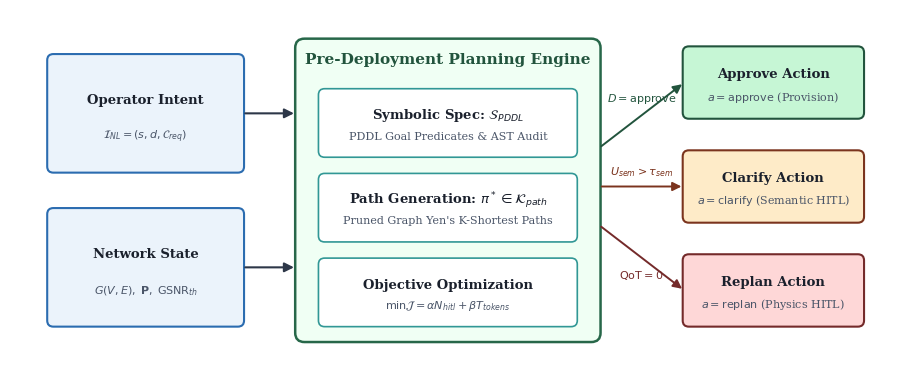

This chart was generated by the following Python code: (Note: this script raises an exception after producing the figure.)
#!/usr/bin/env python3
"""
Generate Figure 3.1: High-Level Problem Formulation Block Diagram.
Refined layout to ensure zero label overlapping and generous whitespace.
"""
from pathlib import Path
import matplotlib.pyplot as plt
from matplotlib.patches import FancyBboxPatch

def generate_figure_3_1():
    plt.rcParams.update({
        "font.family": "serif",
        "font.size": 10,
        "pdf.fonttype": 42,
        "ps.fonttype": 42,
    })

    fig, ax = plt.subplots(figsize=(11.5, 4.8), dpi=300)
    ax.set_xlim(0, 11.5)
    ax.set_ylim(0, 4.8)
    ax.axis("off")

    def draw_box(x, y, w, h, title, subtitle="", fc="#FFFFFF", ec="#000000", lw=1.5, rad=0.08):
        box = FancyBboxPatch(
            (x, y), w, h,
            boxstyle=f"round,pad=0.02,rounding_size={rad}",
            facecolor=fc, edgecolor=ec, linewidth=lw
        )
        ax.add_patch(box)
        if subtitle:
            ax.text(x + w/2, y + h*0.62, title, ha="center", va="center", fontweight="bold", fontsize=9.5, color="#1A202C")
            ax.text(x + w/2, y + h*0.30, subtitle, ha="center", va="center", fontsize=8, color="#4A5568")
        else:
            ax.text(x + w/2, y + h/2, title, ha="center", va="center", fontweight="bold", fontsize=9.5, color="#1A202C")

    # Inputs Block (Left)
    draw_box(0.5, 2.7, 2.5, 1.5, "Operator Intent", r"$\mathcal{I}_{NL} = (s, d, \mathcal{C}_{req})$", "#EBF3FB", "#2B6CB0")
    draw_box(0.5, 0.7, 2.5, 1.5, "Network State", r"$G(V,E), \; \mathbf{P}, \; \text{GSNR}_{th}$", "#EBF3FB", "#2B6CB0")

    # Outer Engine Box
    outer = FancyBboxPatch((3.7, 0.5), 3.9, 3.9, boxstyle="round,pad=0.02,rounding_size=0.12",
                           facecolor="#F0FFF4", edgecolor="#276749", linewidth=1.8)
    ax.add_patch(outer)
    ax.text(5.65, 4.15, "Pre-Deployment Planning Engine", ha="center", va="center",
            fontweight="bold", fontsize=11, color="#22543D")

    # Inner Steps
    draw_box(4.0, 2.9, 3.3, 0.85, r"Symbolic Spec: $\mathcal{S}_{PDDL}$", "PDDL Goal Predicates & AST Audit", "#FFFFFF", "#319795", lw=1.2)
    draw_box(4.0, 1.8, 3.3, 0.85, r"Path Generation: $\pi^* \in \mathcal{K}_{path}$", "Pruned Graph Yen's K-Shortest Paths", "#FFFFFF", "#319795", lw=1.2)
    draw_box(4.0, 0.7, 3.3, 0.85, r"Objective Optimization", r"$\min \mathcal{J} = \alpha N_{hitl} + \beta T_{tokens}$", "#FFFFFF", "#319795", lw=1.2)

    # Action Blocks (Right)
    draw_box(8.7, 3.4, 2.3, 0.9, "Approve Action", r"$a = \text{approve}$ (Provision)", "#C6F6D5", "#22543D")
    draw_box(8.7, 2.05, 2.3, 0.9, "Clarify Action", r"$a = \text{clarify}$ (Semantic HITL)", "#FEEBC8", "#7B341E")
    draw_box(8.7, 0.7, 2.3, 0.9, "Replan Action", r"$a = \text{replan}$ (Physics HITL)", "#FED7D7", "#742A2A")

    # Input Arrows
    arrow_in = dict(arrowstyle="-|>", mutation_scale=14, lw=1.5, color="#2D3748")
    ax.annotate("", xy=(3.7, 3.45), xytext=(3.0, 3.45), arrowprops=arrow_in)
    ax.annotate("", xy=(3.7, 1.45), xytext=(3.0, 1.45), arrowprops=arrow_in)

    # Output Arrows with explicit offsets and labels
    ax.annotate("", xy=(8.7, 3.85), xytext=(7.6, 3.0),
                arrowprops=dict(arrowstyle="-|>", mutation_scale=13, lw=1.4, color="#22543D"))
    ax.text(8.15, 3.65, r"$D = \text{approve}$", ha="center", va="center", fontsize=8, color="#22543D", fontweight="bold")

    ax.annotate("", xy=(8.7, 2.5), xytext=(7.6, 2.5),
                arrowprops=dict(arrowstyle="-|>", mutation_scale=13, lw=1.4, color="#7B341E"))
    ax.text(8.15, 2.7, r"$U_{sem} > \tau_{sem}$", ha="center", va="center", fontsize=8, color="#7B341E", fontweight="bold")

    ax.annotate("", xy=(8.7, 1.15), xytext=(7.6, 2.0),
                arrowprops=dict(arrowstyle="-|>", mutation_scale=13, lw=1.4, color="#742A2A"))
    ax.text(8.15, 1.35, r"$\text{QoT} = 0$", ha="center", va="center", fontsize=8, color="#742A2A", fontweight="bold")

    out_dir = Path(__file__).resolve().parent
    out_pdf = out_dir / "figure_3_1_problem_formulation.pdf"
    out_png = out_dir / "figure_3_1_problem_formulation.png"
    plt.savefig(out_pdf, bbox_inches="tight", format="pdf")
    plt.savefig(out_png, bbox_inches="tight", dpi=300)
    plt.close()
    print(f"Generated {out_pdf} and {out_png}")

if __name__ == "__main__":
    generate_figure_3_1()
